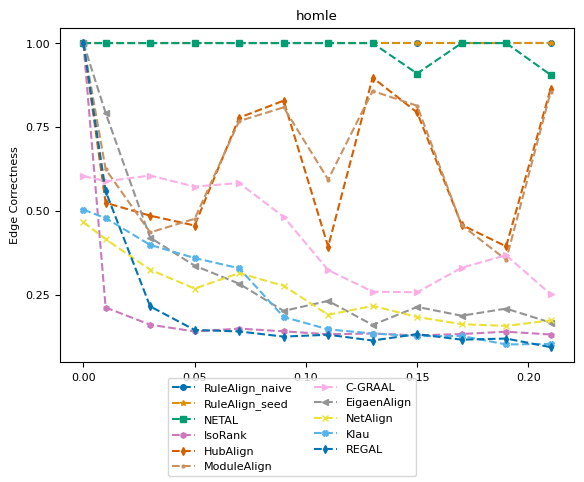

This chart was generated by the following Python code: (Note: this script raises an exception after producing the figure.)
import numpy as np
import matplotlib.pyplot as plt
from matplotlib import rc
# consistent colors
from matplotlib.colors import ListedColormap
import seaborn as sns

# rc('text', usetex=True)
rc('font',**{'family':'serif','serif':['Computer Modern Roman'], 'size':8})

title = "homle"
ylabel = "Edge Correctness"
plot_name = "homle_ec_plot.pdf"
network_type = "random_network"

x = [0, 0.01, 0.03, 0.05, 0.07, 0.09, 0.11, 0.13, 0.15, 0.17, 0.19, 0.21]
y_naive = [1, 1, 1, 1, 1, 1, 1, 1, 1, 1, 1, 1]
y_seed = [1, 1, 1, 1, 1, 1, 1, 1, 1, 1, 1, 1]
y_netal = [1, 1, 1, 1, 1, 1, 1, 1, 0.909224, 1, 1, 0.905198]
y_isorank = [1, 0.211567, 0.160322, 0.14019, 0.148609, 0.140556, 0.131772, 0.133968, 0.128477, 0.132504, 0.139458, 0.13104]
y_hubalign = [1, 0.523792, 0.485359, 0.456076, 0.777452, 0.828331, 0.393119, 0.897145, 0.793192, 0.457906, 0.393851, 0.863836]
y_modulealign = [1, 0.623792, 0.435359, 0.476076, 0.767452, 0.808331, 0.593119, 0.857145, 0.813192, 0.457123, 0.353851, 0.853836]
y_cgraal = [0.603587, 0.587848, 0.605051, 0.572108, 0.582723, 0.482064, 0.323206, 0.258785, 0.256955, 0.330161, 0.367496, 0.251098]
y_eigenalign = [1, 0.791362, 0.419839, 0.336384, 0.282577, 0.201318, 0.231332, 0.15959, 0.213397, 0.187042, 0.208272, 0.166545]
y_netalign = [0.465959, 0.415447, 0.324305, 0.267936, 0.314056, 0.276354, 0.189971, 0.216325, 0.183382, 0.161786, 0.156662, 0.173133]
y_klau = [0.503294, 0.478038, 0.398243, 0.359078, 0.328697, 0.183382, 0.146413, 0.133968, 0.126281, 0.126647, 0.101391, 0.102855]
y_regal = [1, 0.558199, 0.214861, 0.144583, 0.14019, 0.124817, 0.130307, 0.113104, 0.132138, 0.115666, 0.11896, 0.0933382, ]

cmap = ListedColormap(sns.color_palette("colorblind", 11))
markersize = 4
style = {
        'RuleAlign_naive':  {'color': cmap(0), 'marker': 'o', 'linestyle': '--', 'markersize': markersize},
        'RuleAlign_seed':   {'color': cmap(1), 'marker': '*', 'linestyle': '--', 'markersize': markersize},
        'NETAL':            {'color': cmap(2), 'marker': 's', 'linestyle': '--', 'markersize': markersize},
        'IsoRank':          {'color': cmap(4), 'marker': 'h', 'linestyle': '--', 'markersize': markersize},
        'HubAlign':         {'color': cmap(3), 'marker': 'd', 'linestyle': '--', 'markersize': markersize},
        'ModuleAlign':      {'color': cmap(5), 'marker': '.', 'linestyle': '--', 'markersize': markersize},
        'C-GRAAL':          {'color': cmap(6), 'marker': '>', 'linestyle': '--', 'markersize': markersize},
        'EigaenAlign':       {'color': cmap(7), 'marker': '<', 'linestyle': '--', 'markersize': markersize},
        "NetAlign":         {'color': cmap(8), 'marker': 'x', 'linestyle': '--', 'markersize': markersize},
        "Klau":             {'color': cmap(9), 'marker': 'X', 'linestyle': '--', 'markersize': markersize},
        "REGAL":            {'color': cmap(10), 'marker': 'd', 'linestyle': '--', 'markersize': markersize},
        }

nrows = 1
f, ax = plt.subplots(nrows, 1)

ax.set_title(title)
ax.set_ylabel(ylabel)
ax.set_yticks(np.arange(0, 1.1, step=0.25))
ax.plot(x, y_naive, **style['RuleAlign_naive'])
ax.plot(x, y_seed, **style['RuleAlign_seed'])
ax.plot(x, y_netal, **style['NETAL'])
ax.plot(x, y_isorank, **style['IsoRank'])
ax.plot(x, y_hubalign, **style['HubAlign'])
ax.plot(x, y_modulealign, **style['ModuleAlign'])
ax.plot(x, y_cgraal, **style['C-GRAAL'])
ax.plot(x, y_eigenalign, **style['EigaenAlign'])
ax.plot(x, y_netalign, **style['NetAlign'])
ax.plot(x, y_klau, **style['Klau'])
ax.plot(x, y_regal, **style['REGAL'])

from matplotlib.lines import Line2D
legend_elem = [Line2D([0], [0], label=method, **kwargs) for method, kwargs in style.items()]
f.legend(handles=legend_elem, loc='lower center', ncol=2)

f.subplots_adjust(bottom=0.90, left=.175, right=1.0, top=.94)

plt.tight_layout()
f.subplots_adjust(bottom=0.24, hspace=0.6, wspace=0.35, right=0.9)
plt.show()
plt.savefig('plots/' + network_type + "/" + plot_name)
